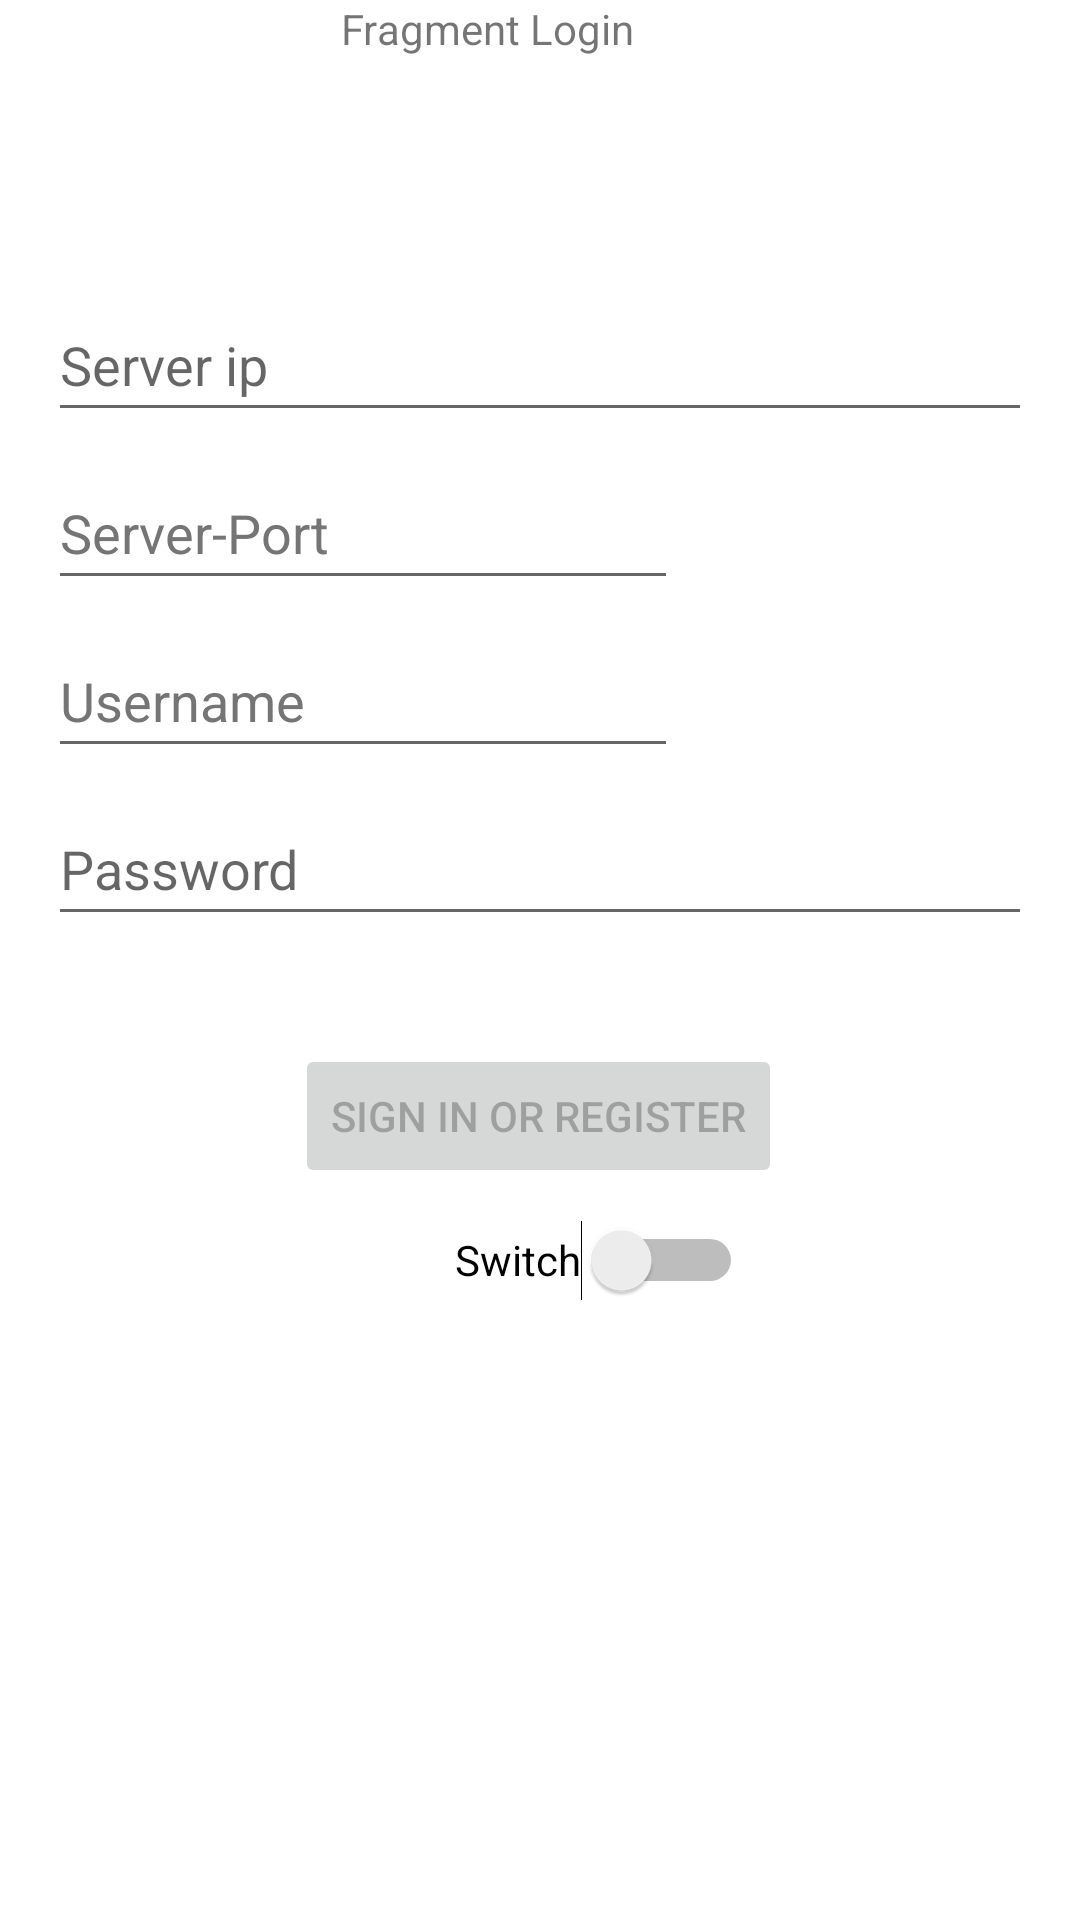

Here is an Android app screen rendered from its layout file. Give the layout XML and the strings, colors and styles it references.
<!-- AndroidManifest.xml: application theme Theme.NewRoom -->
<!-- res/layout/fragment_login.xml -->
<?xml version="1.0" encoding="utf-8"?>
<androidx.constraintlayout.widget.ConstraintLayout xmlns:android="http://schemas.android.com/apk/res/android"
    xmlns:app="http://schemas.android.com/apk/res-auto"
    xmlns:tools="http://schemas.android.com/tools"
    android:id="@+id/container"
    android:layout_width="match_parent"
    android:layout_height="match_parent"
    android:paddingLeft="@dimen/fragment_horizontal_margin"
    android:paddingTop="@dimen/fragment_vertical_margin"
    android:paddingRight="@dimen/fragment_horizontal_margin"
    android:paddingBottom="@dimen/fragment_vertical_margin"
    tools:context=".ui.login.LoginFragment">

    <EditText
        android:id="@+id/password3"
        android:layout_width="0dp"
        android:layout_height="wrap_content"
        android:layout_marginStart="16dp"
        android:layout_marginTop="8dp"
        android:layout_marginEnd="16dp"
        android:hint="@string/prompt_password"
        android:imeActionLabel="@string/action_sign_in_short"
        android:imeOptions="actionDone"
        android:importantForAutofill="no"
        android:inputType="textPassword"
        android:minHeight="48dp"
        android:selectAllOnFocus="true"
        app:layout_constraintEnd_toEndOf="parent"
        app:layout_constraintHorizontal_bias="1.0"
        app:layout_constraintStart_toStartOf="parent"
        app:layout_constraintTop_toBottomOf="@+id/username3" />

    <EditText
        android:id="@+id/username3"
        android:layout_width="wrap_content"
        android:layout_height="wrap_content"
        android:layout_marginStart="16dp"
        android:layout_marginTop="8dp"
        android:layout_marginEnd="16dp"
        android:autofillHints=""
        android:ems="10"
        android:hint="@string/Username"
        android:inputType="textPersonName"
        android:minHeight="48dp"
        android:textColorHint="#757575"
        app:layout_constraintEnd_toEndOf="parent"
        app:layout_constraintHorizontal_bias="0.0"
        app:layout_constraintStart_toStartOf="parent"
        app:layout_constraintTop_toBottomOf="@+id/serverPort3" />

    <EditText
        android:id="@+id/serverPort3"
        android:layout_width="wrap_content"
        android:layout_height="wrap_content"
        android:layout_marginStart="16dp"
        android:layout_marginTop="8dp"
        android:layout_marginEnd="16dp"
        android:layout_marginBottom="42dp"
        android:autofillHints=""
        android:ems="10"
        android:hint="@string/Serverport"
        android:inputType="textPersonName"
        android:minHeight="48dp"
        android:textColorHint="#757575"
        app:layout_constraintBottom_toTopOf="@+id/login"
        app:layout_constraintEnd_toEndOf="parent"
        app:layout_constraintHorizontal_bias="0.0"
        app:layout_constraintStart_toStartOf="parent"
        app:layout_constraintTop_toBottomOf="@+id/servername3"
        app:layout_constraintVertical_bias="0.0" />

    <EditText
        android:id="@+id/servername3"
        android:layout_width="0dp"
        android:layout_height="wrap_content"
        android:layout_marginStart="16dp"
        android:layout_marginTop="96dp"
        android:layout_marginEnd="16dp"
        android:autofillHints=""
        android:hint="@string/Servername"
        android:inputType="text"
        android:minHeight="48dp"
        android:selectAllOnFocus="true"
        app:layout_constraintEnd_toEndOf="parent"
        app:layout_constraintStart_toStartOf="parent"
        app:layout_constraintTop_toTopOf="parent" />

    <Button
        android:id="@+id/login2"
        android:layout_width="wrap_content"
        android:layout_height="wrap_content"
        android:layout_gravity="start"
        android:layout_marginStart="32dp"
        android:layout_marginEnd="32dp"
        android:layout_marginBottom="4dp"
        android:enabled="false"
        android:text="@string/action_sign_in"
        app:layout_constraintBottom_toBottomOf="parent"
        app:layout_constraintEnd_toEndOf="parent"
        app:layout_constraintHorizontal_bias="0.497"
        app:layout_constraintStart_toStartOf="parent"
        app:layout_constraintTop_toBottomOf="@+id/password3"
        app:layout_constraintVertical_bias="0.131" />

    <ProgressBar
        android:id="@+id/loading"
        android:layout_width="51dp"
        android:layout_height="38dp"
        android:layout_gravity="center"
        android:layout_marginStart="32dp"
        android:layout_marginTop="64dp"
        android:layout_marginEnd="24dp"
        android:layout_marginBottom="64dp"
        android:visibility="gone"
        app:layout_constraintBottom_toBottomOf="parent"
        app:layout_constraintEnd_toEndOf="parent"
        app:layout_constraintStart_toStartOf="parent"
        app:layout_constraintTop_toTopOf="parent"
        app:layout_constraintVertical_bias="0.3" />

    <TextView
        android:id="@+id/textView"
        android:layout_width="wrap_content"
        android:layout_height="wrap_content"
        android:layout_marginStart="131dp"
        android:layout_marginEnd="166dp"
        android:text="Fragment Login"
        app:layout_constraintEnd_toEndOf="parent"
        app:layout_constraintStart_toStartOf="parent"
        app:layout_constraintTop_toTopOf="parent" />

    <Switch
        android:id="@+id/switch1"
        android:layout_width="wrap_content"
        android:layout_height="wrap_content"
        android:layout_marginStart="173dp"
        android:layout_marginEnd="134dp"
        android:minHeight="48dp"
        android:text="Switch"
        app:layout_constraintEnd_toEndOf="parent"
        app:layout_constraintStart_toStartOf="parent"
        app:layout_constraintTop_toBottomOf="@+id/login2" />
</androidx.constraintlayout.widget.ConstraintLayout>
<!-- resources referenced by this layout -->
<resources>
  <string name="Servername">Server ip</string>
  <string name="Serverport">Server-Port</string>
  <string name="Username">Username</string>
  <string name="action_sign_in">Sign in or register</string>
  <string name="action_sign_in_short">Sign in</string>
  <string name="prompt_password">Password</string>
  <style name="Theme.NewRoom" parent="Theme.MaterialComponents.DayNight.DarkActionBar">
          
          <item name="colorPrimary">@color/purple_500</item>
          <item name="colorPrimaryVariant">#27484C</item>
          <item name="colorOnPrimary">@color/white</item>
          
          <item name="colorSecondary">@color/teal_200</item>
          <item name="colorSecondaryVariant">@color/teal_700</item>
          <item name="colorOnSecondary">@color/black</item>
          
          <item name="android:statusBarColor" tools:targetApi="l">?attr/colorPrimaryVariant</item>
          
      </style>
  <!-- not gathered from this repository: default colours our renderer supplied (Android Studio template values) -->
  <color name="purple_500">#FF6200EE</color>
  <color name="teal_200">#FF03DAC5</color>
  <color name="teal_700">#FF018786</color>
  <color name="black">#FF000000</color>
  <color name="white">#FFFFFFFF</color>
</resources>
